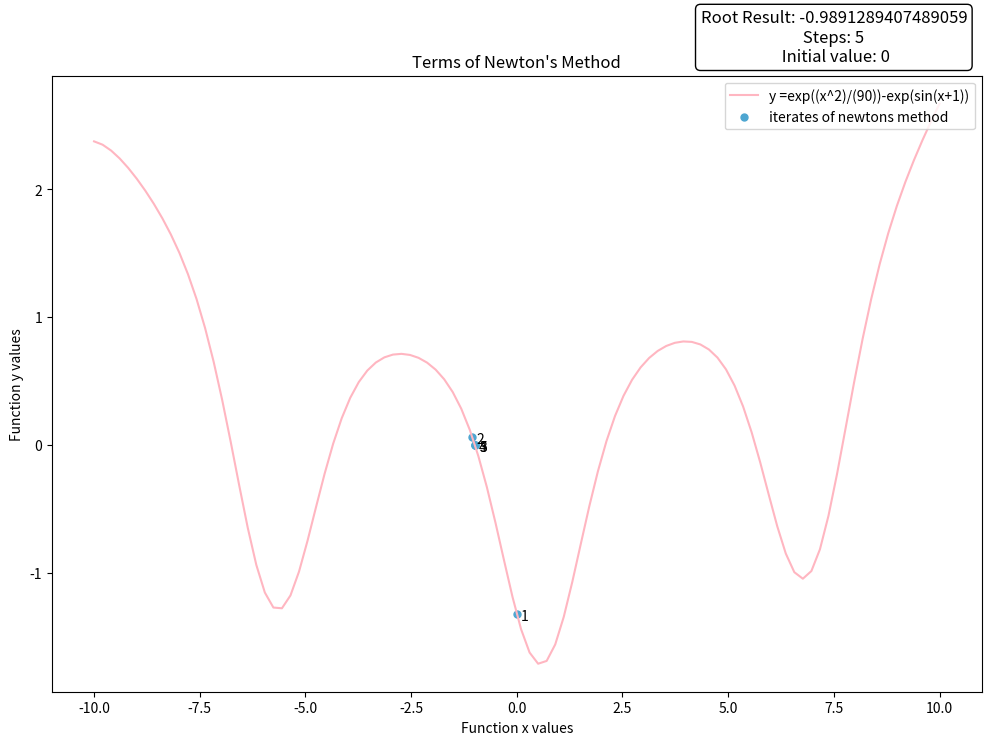

Python code for this plot:
import numpy as np
import matplotlib.pyplot as plt

#defining the function to use for newtons method
def fun(x):
    return np.exp((x**2)/(90))-np.exp(np.sin(x+1))
def der(x):
    return (1/45)*np.exp(x**2/90)*x-np.exp(np.sin(x+1))*np.cos(x+1)

# we want to find a root. a root is something that turns the function to 0 
max_steps = 1000
init= -0
def newtons(init,max_steps):
    x = init  #initialise the value of x
    step = 1  #initialise the step counter to 0
    values = []
    f_x = fun(x)
    for step in range(1,max_steps):
        f_x = fun(x)
        values.append(x)
        #print("Current step number: ", step)
        #print("current x_k",x)
        if abs(f_x)< 0.00000000001:
            print("Found a solution after",step,"iterations.")
            return values, step
        df_x = der(x)
        if df_x == 0:
            print("uh o zero derivative no solution")
            return None
        x = x -f_x/df_x
    #print("too many iterations ong")
    return values,step

# printing the root and the steps taken for newtons
print("newtons: ")
print("value: ",newtons(init,max_steps)[0])
print("steps: ",newtons(init,max_steps)[1])

# defining a the root and steps seperately for plotting
value_newt = (newtons(init,max_steps)[0])
steps_newt = (newtons(init,max_steps)[1])
#want to write the (last iterate)root on plot, so defining it
len = len(value_newt)
len_last = len-1 

# defining the plot itself
steps= 6
plt.figure(figsize=(12, 8))
x = (range(steps))
a = np.linspace(-10, 10, 100)

last = value_newt[-1]
print("root",last)
points_y = fun(np.array(value_newt))
# Plot the points
plt.plot(a, fun(a), color='#FFB6C1')

# making a marker for the points so i can see which iterate it corresponds to
offset_x = 0.1 #offset for label readability
offset_y = -0.05
plt.scatter(value_newt, points_y, color='#4DA6D1', label='Points',marker='.',s=100)
for i, (px, py) in enumerate(zip(value_newt, points_y)):
    plt.text(px + offset_x, py + offset_y, str(i + 1), fontsize=10, color='black')

#labelling my plot
plt.xlabel('Function x values')
plt.ylabel('Function y values')
plt.title('Terms of Newton\'s Method')
plt.legend(['y =exp((x^2)/(90))-exp(sin(x+1))', 'iterates of newtons method'], loc='upper right')

# box on top of plot stating initial value and root result
text_str = f'Root Result: {last}\n Steps: {steps_newt} \n Initial value: {init}'
plt.text(7.5,  3, text_str, fontsize=12, ha='center', 
         bbox=dict(boxstyle='round,pad=0.3', edgecolor='black', facecolor='white'))
plt.show()
#plt.close()
# [redacted]
